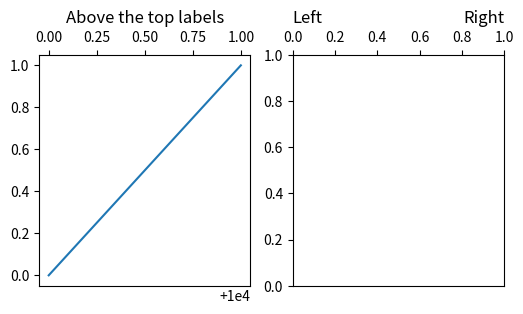

The script that saved this image:
# Written by calculate-plot 0.1.0: this script draws the same figure with Matplotlib 3.11.2.
import locale

import matplotlib.pyplot as plt

# Text is shaped for the language of the locale: this is the one the figure was made with.
try:
    locale.setlocale(locale.LC_CTYPE, "C.UTF-8")
except locale.Error:
    locale.setlocale(locale.LC_CTYPE, "C")

plt.rcParams.update({
    'xtick.labeltop': True,
    'xtick.labelbottom': False,
    'xtick.top': True,
    'xtick.bottom': False,
})
fig, axs = plt.subplots(1, 2, figsize=(6.0, 3.0))
axs[0].plot([10000, 10001], [0, 1])
axs[0].set_title('Above the top labels')
axs[1].set_title('Left', loc='left')
axs[1].set_title('Right', loc='right')

if __name__ == "__main__":
    plt.show()
